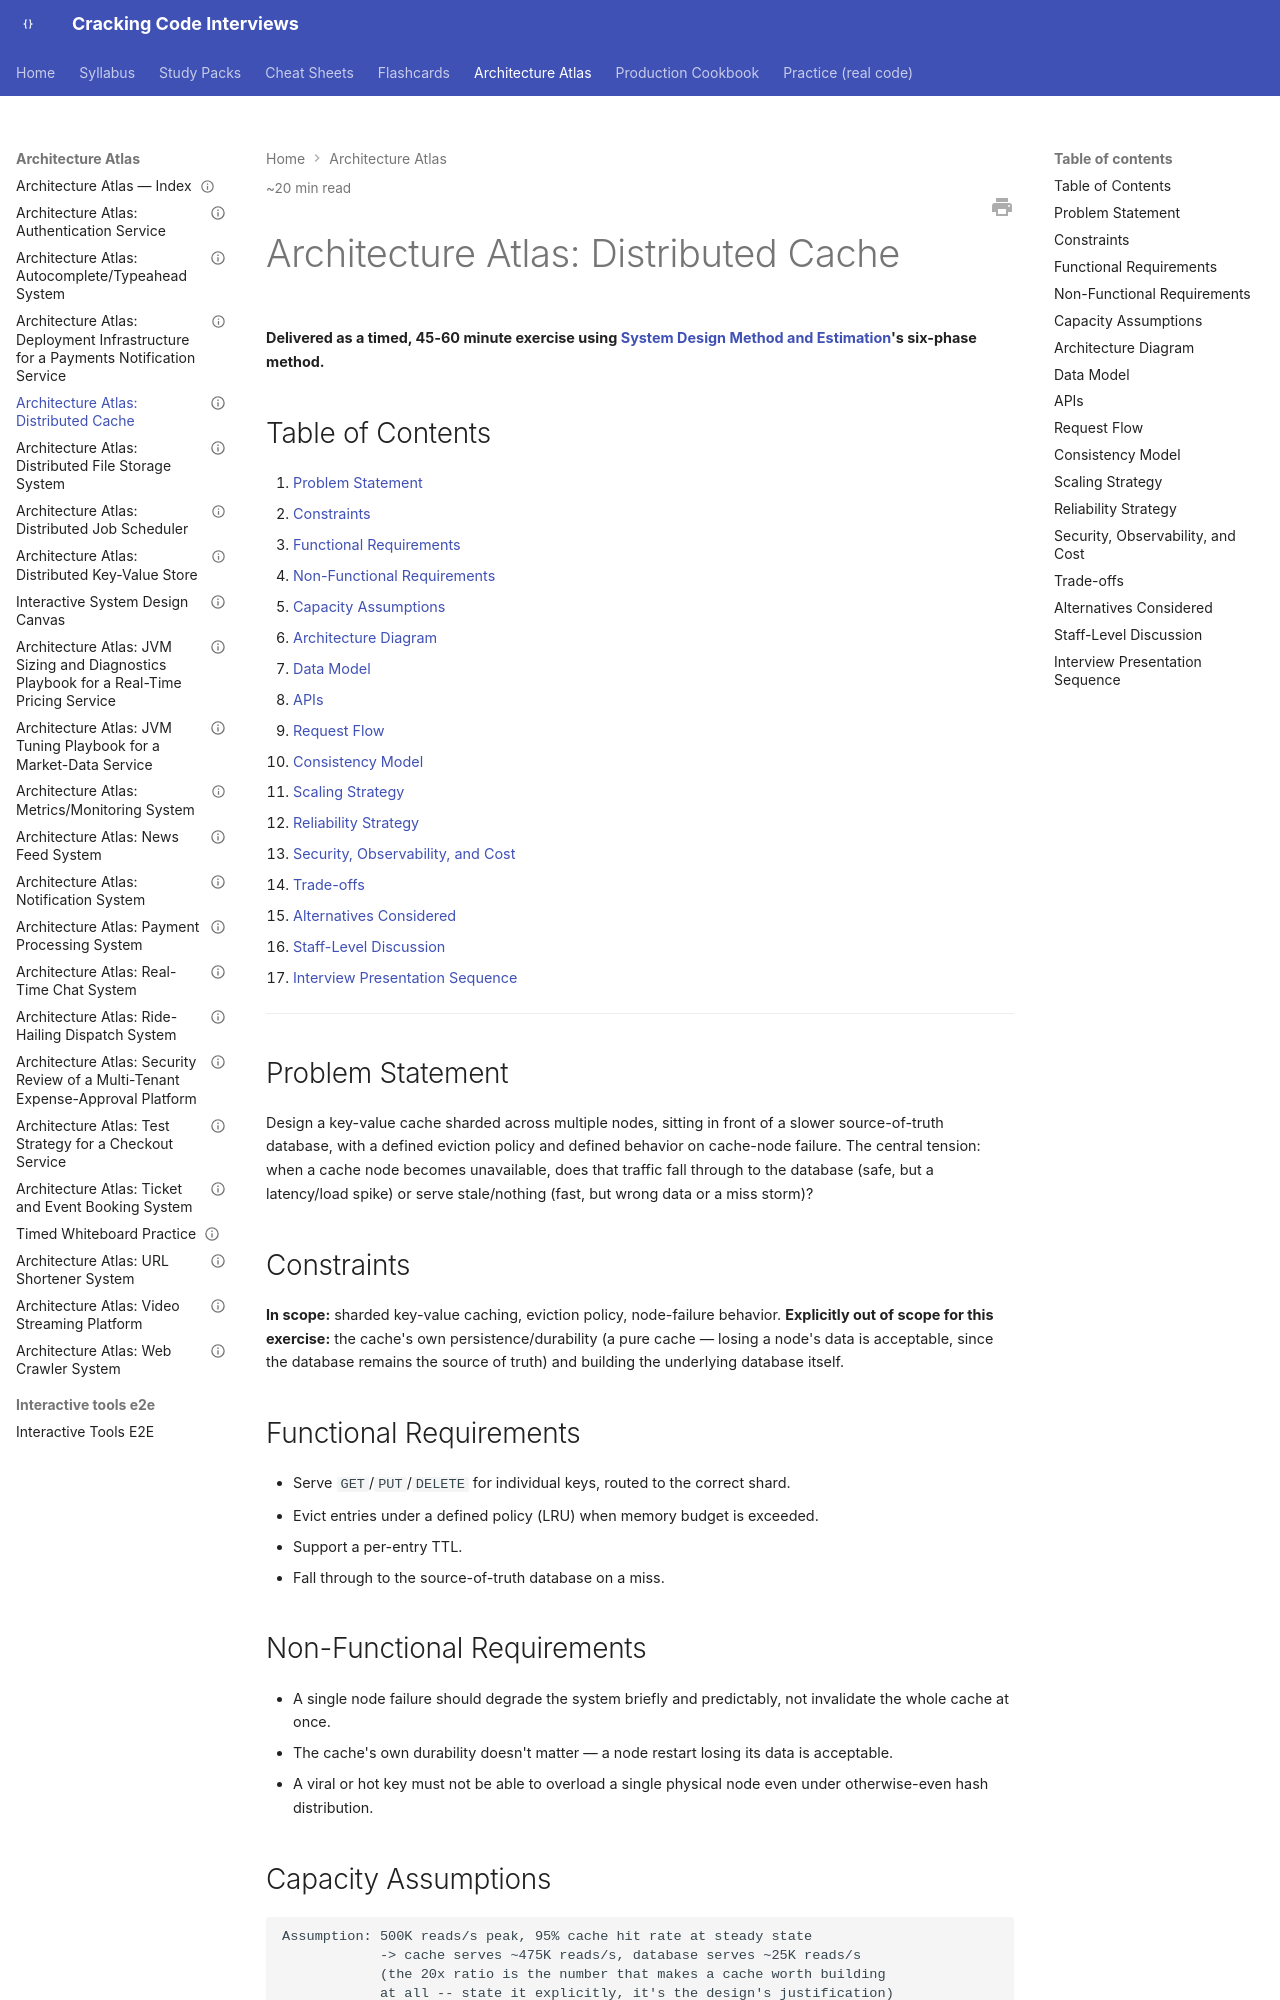

repository: JuanMelendres/cracking-code-interviews · page: architecture-atlas/distributed-cache/index.html · generator: mkdocs

---
title: "Architecture Atlas: Distributed Cache"
slug: distributed-cache
document_type: architecture-atlas-entry
status: draft
version: 1.0
last_updated: 2026-08-04
difficulty:
  - advanced
target_levels:
  - senior
  - staff
estimated_reading_minutes: 20
prerequisites:
  - ../syllabus/11-system-design/system-design-method-and-estimation.md
  - ../syllabus/10-distributed-systems/data-partitioning-and-consistent-hashing.md
  - ../syllabus/11-system-design/resilience-patterns.md
related:
  - ride-hailing-dispatch-system.md
  - url-shortener-system.md
  - ../syllabus/20-interview-preparation/system-design/time-boxing-and-mid-round-changes.md
  - ../study-packs/week-10/10-design-exercise-distributed-cache.md
official_references: []
---

# Architecture Atlas: Distributed Cache

**Delivered as a timed, 45-60 minute exercise using [System Design Method and Estimation](../syllabus/11-system-design/system-design-method-and-estimation.md)'s six-phase method.**

## Table of Contents

1. [Problem Statement](#problem-statement)
2. [Constraints](#constraints)
3. [Functional Requirements](#functional-requirements)
4. [Non-Functional Requirements](#non-functional-requirements)
5. [Capacity Assumptions](#capacity-assumptions)
6. [Architecture Diagram](#architecture-diagram)
7. [Data Model](#data-model)
8. [APIs](#apis)
9. [Request Flow](#request-flow)
10. [Consistency Model](#consistency-model)
11. [Scaling Strategy](#scaling-strategy)
12. [Reliability Strategy](#reliability-strategy)
13. [Security, Observability, and Cost](#security-observability-and-cost)
14. [Trade-offs](#trade-offs)
15. [Alternatives Considered](#alternatives-considered)
16. [Staff-Level Discussion](#staff-level-discussion)
17. [Interview Presentation Sequence](#interview-presentation-sequence)

---

## Problem Statement

Design a key-value cache sharded across multiple nodes, sitting in front of a slower source-of-truth database, with a defined eviction policy and defined behavior on cache-node failure. The central tension: when a cache node becomes unavailable, does that traffic fall through to the database (safe, but a latency/load spike) or serve stale/nothing (fast, but wrong data or a miss storm)?

## Constraints

**In scope:** sharded key-value caching, eviction policy, node-failure behavior. **Explicitly out of scope for this exercise:** the cache's own persistence/durability (a pure cache — losing a node's data is acceptable, since the database remains the source of truth) and building the underlying database itself.

## Functional Requirements

- Serve `GET`/`PUT`/`DELETE` for individual keys, routed to the correct shard.
- Evict entries under a defined policy (LRU) when memory budget is exceeded.
- Support a per-entry TTL.
- Fall through to the source-of-truth database on a miss.

## Non-Functional Requirements

- A single node failure should degrade the system briefly and predictably, not invalidate the whole cache at once.
- The cache's own durability doesn't matter — a node restart losing its data is acceptable.
- A viral or hot key must not be able to overload a single physical node even under otherwise-even hash distribution.

## Capacity Assumptions

```
Assumption: 500K reads/s peak, 95% cache hit rate at steady state
            -> cache serves ~475K reads/s, database serves ~25K reads/s
            (the 20x ratio is the number that makes a cache worth building
            at all -- state it explicitly, it's the design's justification)
Assumption: 10 cache nodes, each holding roughly an even 1/10 share via
            consistent hashing -- so each node serves ~47.5K reads/s
Assumption: a single node failure removes ~1/10 of cache capacity
            instantly; per the measured 9.2% redistribution number for
            consistent hashing with virtual nodes, most of that traffic
            should land on a NEW correct node (not degrade to a full
            database hit) once the ring rebalances -- but rebalancing
            isn't instant, so there's a real window where ~10% of keys
            briefly miss.
```
